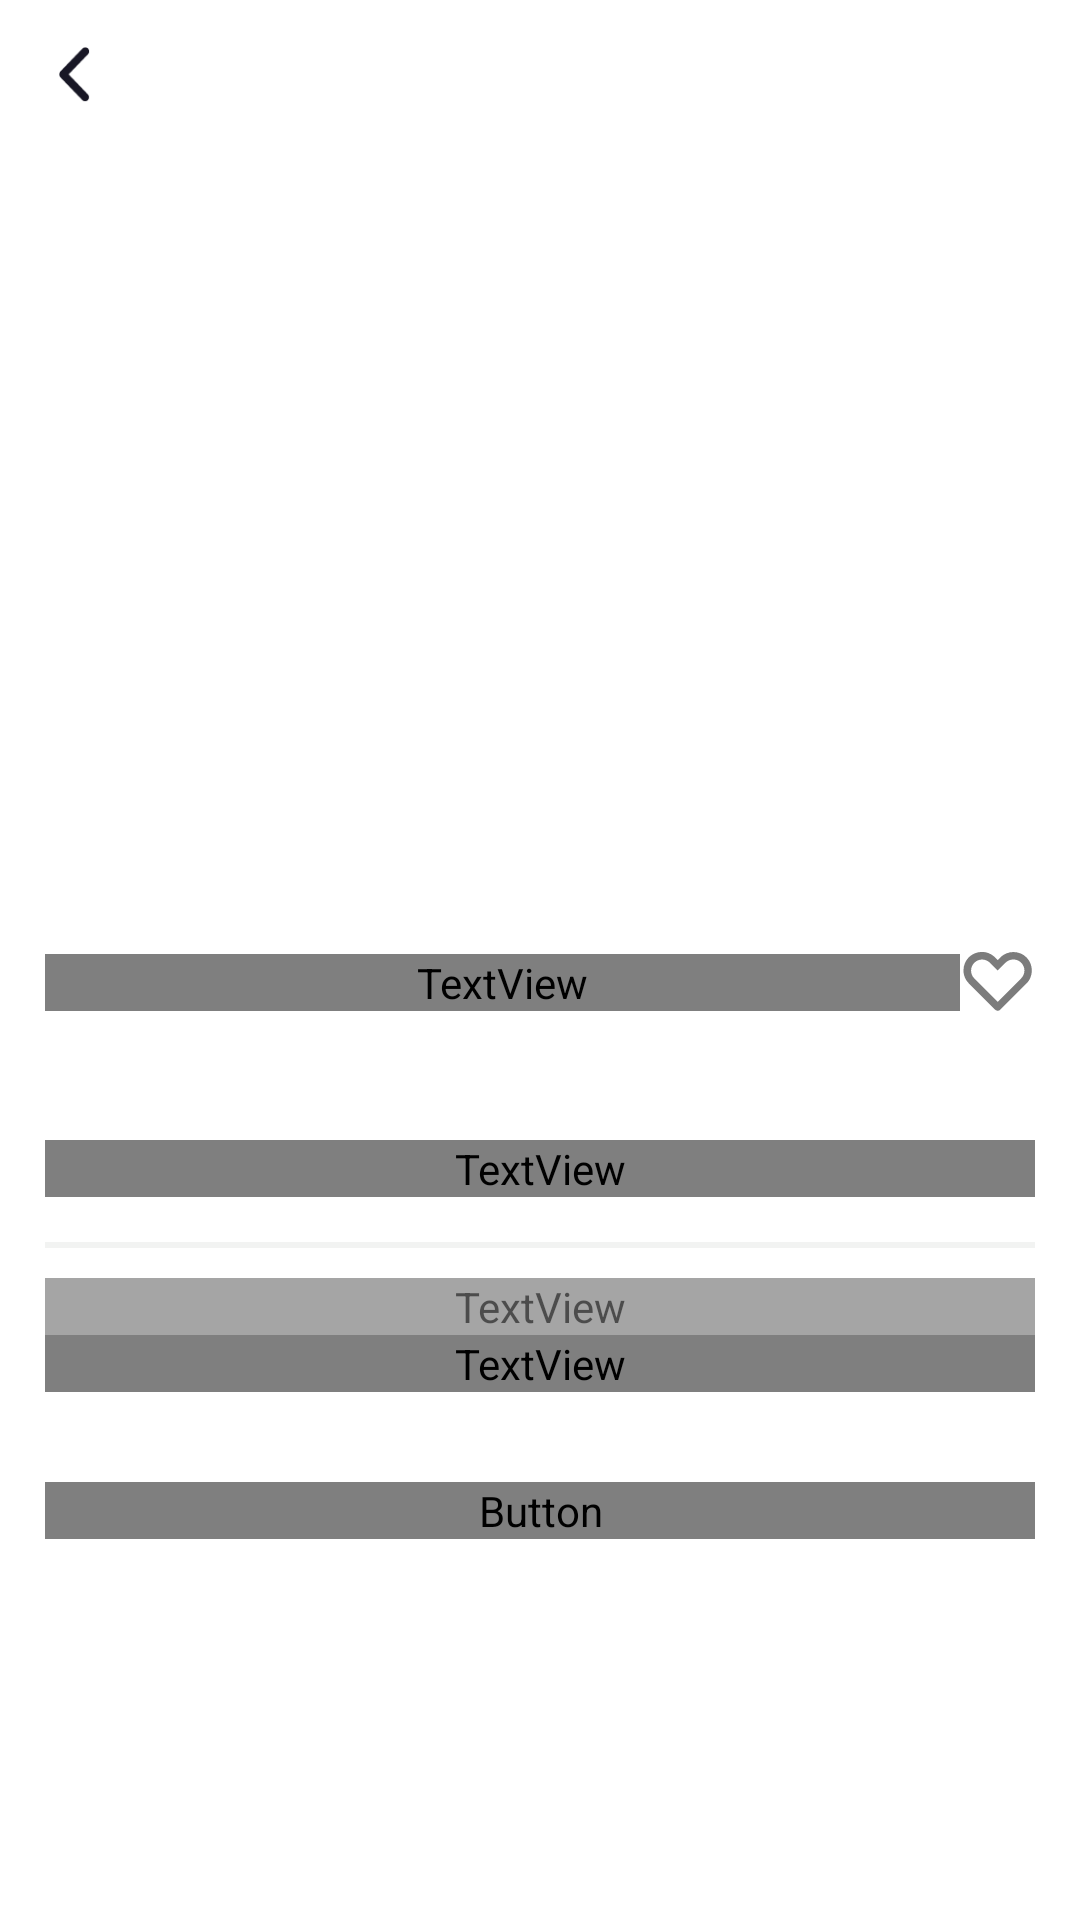

Write the Android layout XML for this screen, with the resource values it uses.
<!-- AndroidManifest.xml: application theme Theme.AppCompat.NoActionBar -->
<!-- res/layout/activity_product_detail.xml -->
<?xml version="1.0" encoding="utf-8"?>
<LinearLayout xmlns:android="http://schemas.android.com/apk/res/android"
    xmlns:app="http://schemas.android.com/apk/res-auto"
    xmlns:tools="http://schemas.android.com/tools"
    android:layout_width="match_parent"
    android:layout_height="match_parent"
    android:background="#FFFFFF"
    android:orientation="vertical"
    tools:context=".ProductDetail">

    <FrameLayout
        android:id="@+id/blure_bg"
        android:layout_width="match_parent"
        android:layout_height="300dp"
        android:background="@drawable/detail_image_border"
        android:orientation="vertical">

        <ImageButton
            android:id="@+id/btnReturn"
            android:layout_width="30dp"
            android:layout_height="30dp"
            android:layout_marginLeft="10dp"
            android:layout_marginTop="10dp"
            android:background="#00FFFFFF"
            android:tint="@color/new_black"
            app:srcCompat="@drawable/back_arrow" />

        <LinearLayout
            android:layout_width="match_parent"
            android:layout_height="wrap_content"
            android:orientation="vertical"
            android:visibility="visible"
            tools:visibility="visible">

            <ImageView
                android:id="@+id/productImage"
                android:layout_width="match_parent"
                android:layout_height="300dp"
                android:scaleType="centerInside"
                android:visibility="visible"
                app:srcCompat="@drawable/detail_image" />
        </LinearLayout>

    </FrameLayout>

    <ScrollView
        android:layout_width="match_parent"
        android:layout_height="match_parent" >

        <LinearLayout
            android:id="@+id/detail_body"
            android:layout_width="match_parent"
            android:layout_height="wrap_content"
            android:layout_weight="1"
            android:orientation="vertical"
            android:padding="15dp">

            <LinearLayout
                android:layout_width="match_parent"
                android:layout_height="wrap_content"
                android:gravity="center"
                android:orientation="horizontal">

                <TextView
                    android:id="@+id/tvProductName"
                    android:layout_width="0dp"
                    android:layout_height="wrap_content"
                    android:layout_weight="1"
                    android:fontFamily="@font/gilroy_black"
                    android:text="@string/product_name"
                    android:textColor="@color/black"
                    android:textSize="24sp" />

                <ImageButton
                    android:id="@+id/btnFavourite"
                    android:layout_width="wrap_content"
                    android:layout_height="wrap_content"
                    android:background="#00FFFFFF"
                    android:tint="#00FFFFFF"
                    app:srcCompat="@drawable/icon_favourite"
                    tools:ignore="VectorDrawableCompat" />
            </LinearLayout>

            <LinearLayout
                android:layout_width="match_parent"
                android:layout_height="wrap_content"
                android:layout_marginTop="40dp"
                android:orientation="horizontal">

                <ImageButton
                    android:id="@+id/imageButton3"
                    android:layout_width="wrap_content"
                    android:layout_height="wrap_content"
                    android:layout_weight="1"
                    android:visibility="gone"
                    app:srcCompat="@drawable/account"
                    tools:ignore="VectorDrawableCompat" />

                <TextView
                    android:id="@+id/tvProductPrice"
                    android:layout_width="wrap_content"
                    android:layout_height="wrap_content"
                    android:layout_weight="1"
                    android:fontFamily="@font/gilroy_black"
                    android:text="@string/product_price"
                    android:textAlignment="viewEnd"
                    android:textColor="@color/black"
                    android:textSize="30sp" />
            </LinearLayout>

            <LinearLayout
                android:layout_width="match_parent"
                android:layout_height="wrap_content"
                android:layout_marginTop="15dp"
                android:orientation="vertical">

                <View
                    android:id="@+id/divider"
                    android:layout_width="match_parent"
                    android:layout_height="2dp"
                    android:background="@color/light_gray" />

                <TextView
                    android:id="@+id/tvDetailTitle"
                    android:layout_width="match_parent"
                    android:layout_height="wrap_content"
                    android:layout_marginTop="10dp"
                    android:alpha="0.7"
                    android:fontFamily="@font/gilroy_black"
                    android:text="@string/product_detail_title"
                    android:textColor="@color/black"
                    android:textSize="18sp" />

                <TextView
                    android:id="@+id/tvDescription"
                    android:layout_width="match_parent"
                    android:layout_height="wrap_content"
                    android:fontFamily="@font/gilroy_black"
                    android:text="@string/product_detail"
                    android:textColor="@color/new_gray"
                    android:textSize="14sp" />
            </LinearLayout>

            <Button
                android:id="@+id/btnAdd2Basket"
                android:layout_width="match_parent"
                android:layout_height="wrap_content"
                android:layout_marginTop="30dp"
                android:background="@drawable/add2basket"
                android:fontFamily="@font/gilroy_black"
                android:text="@string/add_to_basket"
                android:textColor="#FFFFFF" />

        </LinearLayout>
    </ScrollView>

</LinearLayout>
<!-- resources referenced by this layout -->
<resources>
  <color name="black">#FF000000</color>
  <color name="light_gray">#F2F3F2</color>
  <color name="new_black">#181725</color>
  <color name="new_gray">#7C7C7C</color>
  <!-- drawable account: vector/xml drawable (drawable, 2532 chars, omitted) -->
  <!-- drawable back_arrow (drawable) -->
  <vector xmlns:android="http://schemas.android.com/apk/res/android"
      xmlns:tools="http://schemas.android.com/tools"
      android:width="11dp"
      android:height="19dp"
      android:viewportWidth="11"
      android:viewportHeight="19">
    <group>
      <clip-path
          android:pathData="M0.0641,0.1005h10v18h-10z"
          tools:ignore="VectorRaster" />
      <path
          android:pathData="M9.6599,15.8268C9.8946,16.0839 10.025,16.4223 10.0119,16.7741C10.0119,17.126 9.8816,17.4508 9.6338,17.708C9.3992,17.9516 9.0732,18.1005 8.7342,18.1005C8.3953,18.1005 8.0693,17.9787 7.8216,17.7351L0.4422,10.0749C0.3248,9.9531 0.2336,9.8042 0.1684,9.6418C0.1032,9.4794 0.0641,9.3035 0.0641,9.1275C0.0641,8.9516 0.1032,8.7757 0.1684,8.5997C0.2336,8.4373 0.3248,8.2884 0.4422,8.1666L7.8216,0.5065C7.9389,0.3847 8.0823,0.2764 8.2388,0.2087C8.4083,0.1411 8.5778,0.1005 8.7473,0.1005C8.9168,0.1005 9.0993,0.1275 9.2557,0.1952C9.4122,0.2629 9.5556,0.3711 9.686,0.4929C9.8033,0.6148 9.8946,0.7772 9.9598,0.9396C10.038,1.102 10.0641,1.2779 10.0641,1.4674C10.0641,1.6433 10.025,1.8193 9.9598,1.9817C9.8946,2.1441 9.7903,2.2929 9.6599,2.4283L3.2062,9.1275L4.4317,10.3862L9.6599,15.8268Z"
          android:fillColor="#181725"/>
    </group>
  </vector>
  <!-- drawable detail_image_border (drawable) -->
  <?xml version="1.0" encoding="utf-8"?>
  <shape xmlns:android="http://schemas.android.com/apk/res/android">
      <corners android:radius="20dp" android:topLeftRadius="0dp" android:topRightRadius="0dp" />
      <solid android:color="@color/white"/>
  </shape>
  <!-- drawable icon_favourite (drawable) -->
  <vector xmlns:android="http://schemas.android.com/apk/res/android"
      android:width="25dp"
      android:height="25dp"
      android:viewportWidth="25"
      android:viewportHeight="25">
    <path
        android:pathData="M4.7471,11.1167L12.5712,18.9408L20.3953,11.1167C21.087,10.425 21.4757,9.4868 21.4757,8.5085C21.4757,7.5302 21.087,6.592 20.3953,5.9003C20.0528,5.5578 19.6461,5.286 19.1986,5.1007C18.7511,4.9153 18.2714,4.8199 17.787,4.8199C16.8088,4.8199 15.8706,5.2085 15.1788,5.9003L12.5712,8.5079L9.9636,5.9015C9.2701,5.219 8.335,4.8383 7.362,4.8421C6.389,4.846 5.4569,5.2341 4.7688,5.922C4.0808,6.61 3.6924,7.5419 3.6883,8.5149C3.6842,9.4879 4.0648,10.4231 4.7471,11.1167ZM11.702,4.1606L12.5712,5.0298L13.4404,4.1606C14.0103,3.5857 14.6881,3.129 15.435,2.8168C16.1819,2.5045 16.9831,2.3429 17.7926,2.3411C18.6021,2.3393 19.404,2.4975 20.1523,2.8064C20.9005,3.1154 21.5804,3.5691 22.1528,4.1416C22.7252,4.714 23.1789,5.3938 23.4879,6.142C23.7969,6.8903 23.955,7.6922 23.9532,8.5017C23.9515,9.3112 23.7898,10.1124 23.4776,10.8593C23.1653,11.6062 22.7086,12.284 22.1337,12.8539L13.4416,21.5472C13.3274,21.6615 13.1918,21.7522 13.0426,21.8141C12.8933,21.876 12.7334,21.9078 12.5718,21.9078C12.4102,21.9078 12.2503,21.876 12.101,21.8141C11.9517,21.7522 11.8162,21.6615 11.702,21.5472L3.0087,12.8552C2.4259,12.2871 1.9618,11.609 1.6432,10.8601C1.3246,10.1113 1.1578,9.3066 1.1526,8.4928C1.1474,7.679 1.3038,6.8723 1.6128,6.1194C1.9218,5.3665 2.3772,4.6825 2.9526,4.107C3.528,3.5315 4.212,3.076 4.9648,2.7669C5.7176,2.4578 6.5243,2.3013 7.3381,2.3064C8.1519,2.3115 8.9566,2.4781 9.7055,2.7966C10.4544,3.1151 11.1326,3.5792 11.7007,4.1619L11.702,4.1606Z"
        android:fillColor="#7C7C7C"/>
  </vector>
  <string name="add_to_basket">Add To Basket</string>
  <string name="product_detail">Apples are nutritious. Apples may be good for weight loss. apples may be good for your heart. As part of a healtful and varied diet.</string>
  <string name="product_detail_title">Product Detail</string>
  <string name="product_name">Naturel Red Apple</string>
  <string name="product_price">25$</string>
  <color name="white">#FFFFFFFF</color>
</resources>
